Image classification data set "dataset" (sheikhwasif183/Classification-and-Sorting-of-Recyclables-from-Trash- on GitHub). Class labels (4): general waste, glass metal, paper cardboard, plastic items.

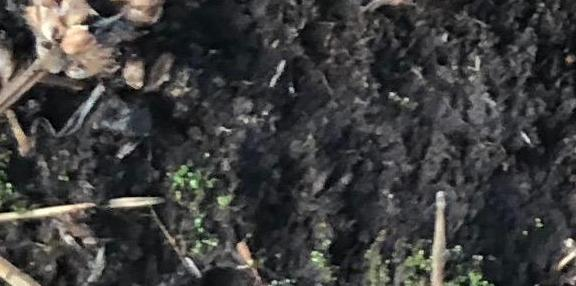
Label: general waste

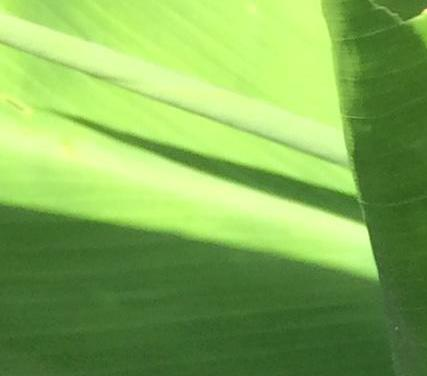
Label: general waste

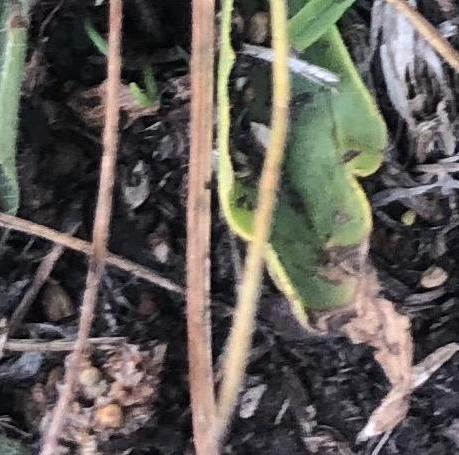
Label: glass metal

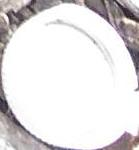
Label: plastic items

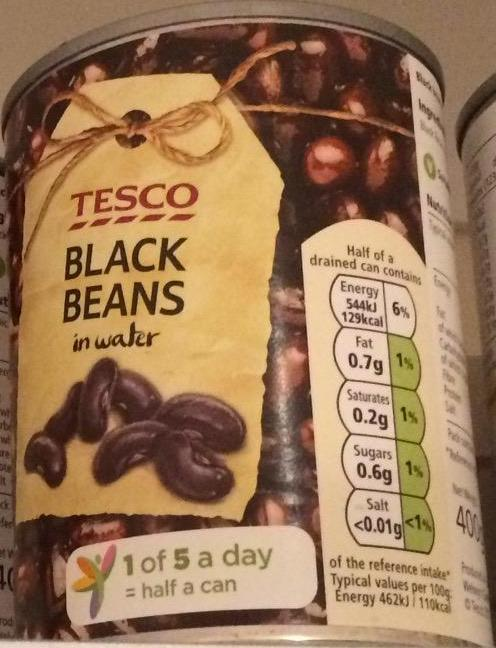
Label: glass metal

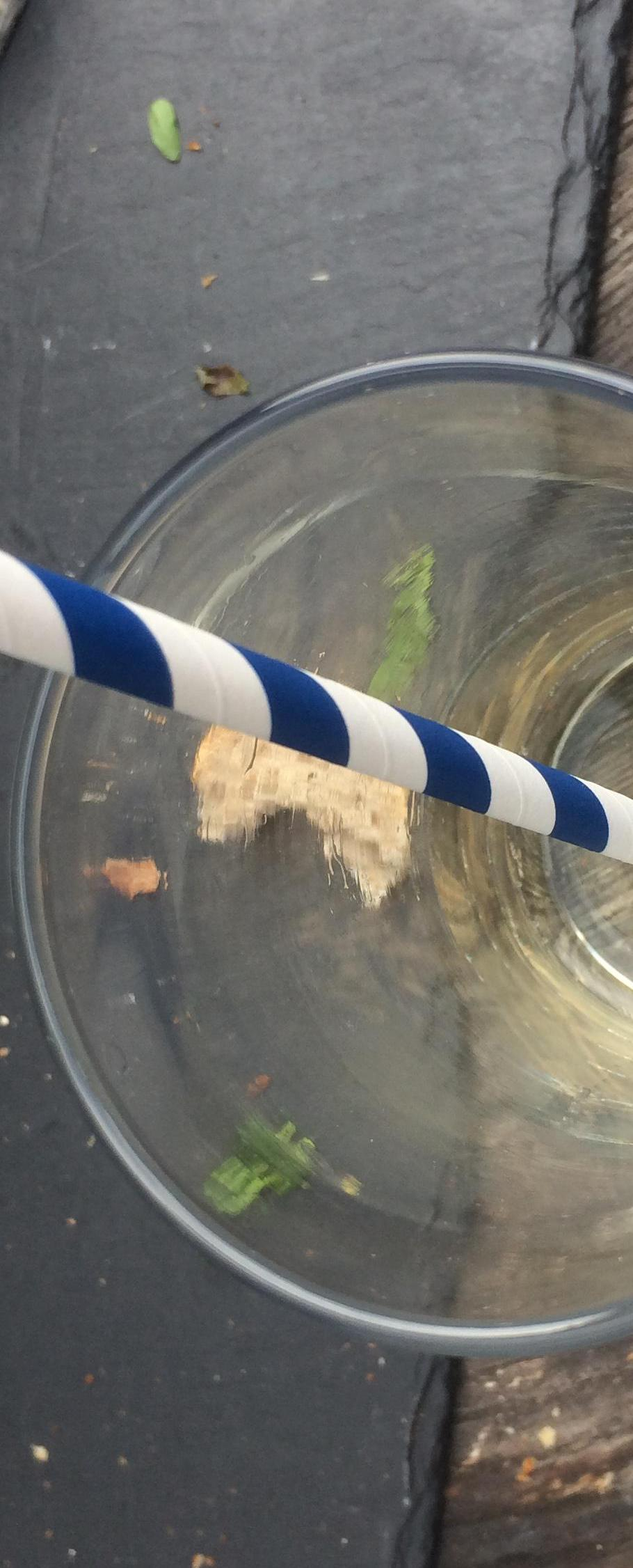
Label: paper cardboard
